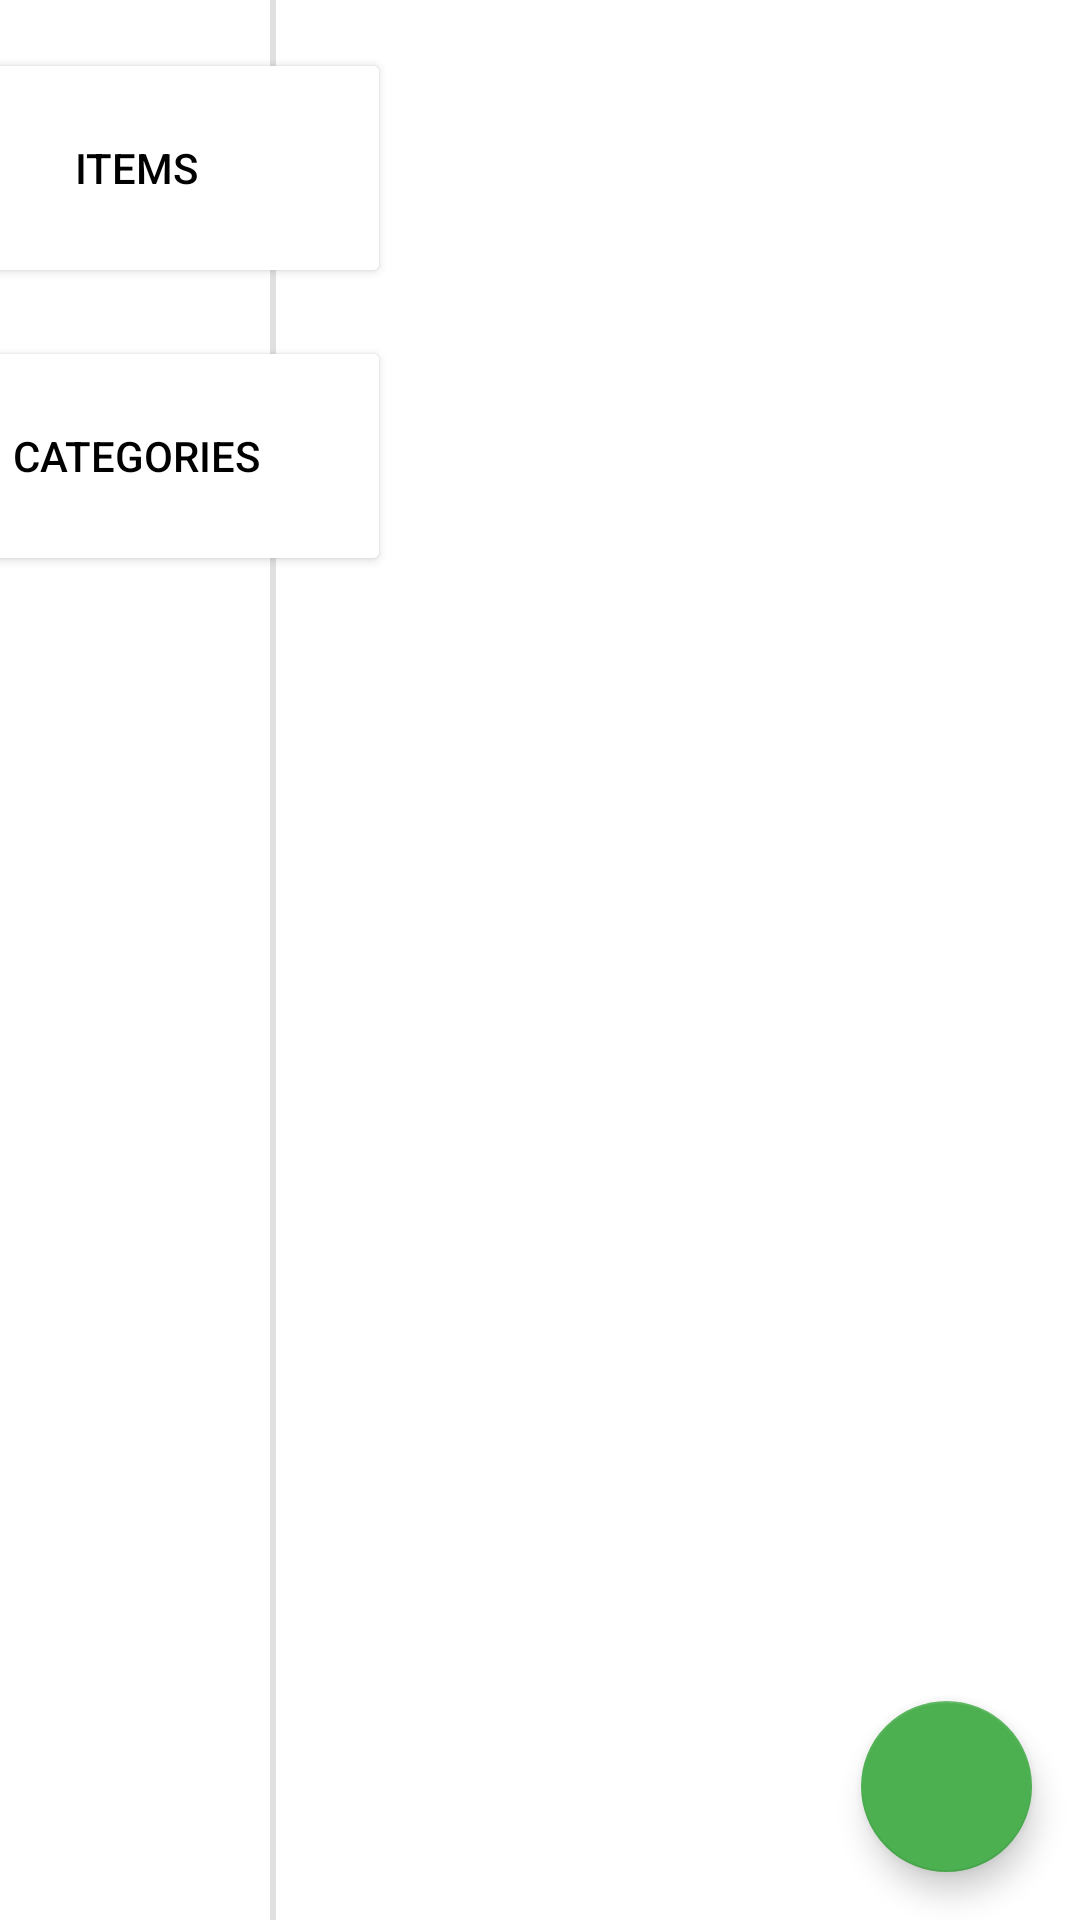

Reconstruct the res/layout file that produces this screen, plus the resources it refers to.
<!-- AndroidManifest.xml: application theme Theme.HelloWorld -->
<!-- res/layout/fragment_item.xml -->
<?xml version="1.0" encoding="utf-8"?>
<androidx.constraintlayout.widget.ConstraintLayout xmlns:android="http://schemas.android.com/apk/res/android"
    xmlns:app="http://schemas.android.com/apk/res-auto"
    xmlns:tools="http://schemas.android.com/tools"
    android:layout_width="match_parent"
    android:layout_height="match_parent"
    tools:context=".MainActivity">

    <View
        android:id="@+id/divider"
        android:layout_width="2dp"
        android:layout_height="match_parent"
        android:background="?android:attr/listDivider"
        app:layout_constraintBottom_toBottomOf="parent"
        app:layout_constraintEnd_toEndOf="parent"
        app:layout_constraintHorizontal_bias="0.251"
        app:layout_constraintStart_toStartOf="parent"
        app:layout_constraintTop_toTopOf="parent" />

    <com.google.android.material.floatingactionbutton.FloatingActionButton
        android:id="@+id/fab_button"
        android:layout_width="57dp"
        android:layout_height="68dp"
        android:layout_marginEnd="16dp"
        android:layout_marginBottom="16dp"
        android:src="@drawable/baseline_add_24"
        app:backgroundTint="@color/green"
        app:layout_constraintBottom_toBottomOf="parent"
        app:layout_constraintEnd_toEndOf="parent" />

    <Button
        android:id="@+id/button"
        android:layout_width="170dp"
        android:layout_height="80dp"
        android:layout_marginTop="16dp"
        android:backgroundTint="@color/gray"
        android:text="Categories"
        android:textColor="@color/black"
        app:layout_constraintEnd_toEndOf="@+id/button2"
        app:layout_constraintStart_toStartOf="@+id/button2"
        app:layout_constraintTop_toBottomOf="@+id/button2" />

    <Button
        android:id="@+id/button2"
        android:layout_width="170dp"
        android:layout_height="80dp"
        android:layout_marginTop="16dp"
        android:backgroundTint="@color/gray"
        android:text="Items"
        android:textColor="@color/black"
        app:layout_constraintEnd_toStartOf="@+id/divider"
        app:layout_constraintStart_toStartOf="parent"
        app:layout_constraintTop_toTopOf="parent" />



</androidx.constraintlayout.widget.ConstraintLayout>
<!-- resources referenced by this layout -->
<resources>
  <color name="black">#FF000000</color>
  <color name="gray">#FFFFFFFF</color>
  <color name="green">#4CAF50</color>
  <style name="Theme.HelloWorld" parent="Theme.MaterialComponents.DayNight.DarkActionBar">
          
          <item name="colorPrimary">@color/purple_500</item>
          <item name="colorPrimaryVariant">@color/purple_700</item>
          <item name="colorOnPrimary">@color/white</item>
          
          <item name="colorSecondary">@color/teal_200</item>
          <item name="colorSecondaryVariant">@color/teal_700</item>
          <item name="colorOnSecondary">@color/black</item>
          
          <item name="android:statusBarColor">?attr/colorPrimaryVariant</item>
      </style>
  <color name="purple_500">#FF020A</color>
  <color name="purple_700">#D50003</color>
  <color name="white">#FFFFFFFF</color>
  <color name="teal_200">#FF03DAC5</color>
  <color name="teal_700">#FF018786</color>
</resources>
